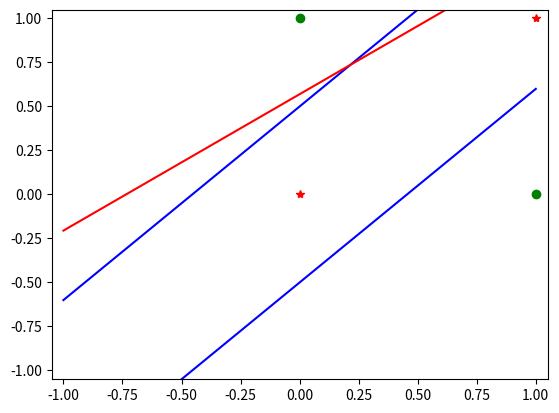

This chart was generated by the following Python code:
import matplotlib.pyplot as plt
import numpy as np
import random
import copy


# Method which uses the random library to return a weight value between -1 and 1.
def initialize_weights():
    # Initialize Weights
    w = []

    for i in range(3):
        w.append(random.random()*2 - 1)
        
    return w

# The visualize guess method simply plots the data points, the target line and the guess line.
def visualize_guess(w,finished):

    #Data to Classify
    if finished:
        color = "r"
    else:
        color = (random.random(), random.random(), random.random())
    plt.axis([-1.05, 1.05, -1.05, 1.05])
    plt.plot(0, 0, 'r*')
    plt.plot(1, 0, 'go')
    plt.plot(0, 1, 'go')
    plt.plot(1, 1, 'r*')

    # Target Decision Line
    # w0 < 0
    # w1 >= -w0
    # w2 >= -w0
    # w1 + w2 < -w0
    # Impossible for one perceptron
    
    px1 = -1
    m = 1.1/1 # -w1/w2
    b = -.5/1 # -w0/w2
    py1 = m*px1 + b
    px2 = 1
    py2 = m*px2 + b

    plt.plot([px1, px2], [py1, py2], 'b')

    px1 = -1
    m = 1.1/1 # -w1/w2
    b = 0.5/1 # -w0/w2
    py1 = m*px1 + b
    px2 = 1
    py2 = m*px2 + b

    plt.plot([px1, px2], [py1, py2], 'b')


    # Guess
    m = -w[1]/w[2]
    b = -w[0]/w[2]
    py1 = m*px1 + b
    px2 = 1
    py2 = m*px2 + b

    plt.plot([px1, px2], [py1, py2], color)
    if finished:
        print("x1,y1: {}  | x2,y2  {}".format([px1, py1], [px2, py2]))
    

# The truth table method requires manual input of the x values. It is simply here to display the truth table to the user.
def truth_table(y):

    #Truth Table

    x0 = np.array([(1, 1, 1, 1)])
    x1 = np.array([(1, 1, 0, 0)])
    x2 = np.array([(1, 0, 1, 0)])
    y = np.array([(y)])
    truth = np.concatenate((x1.T, x2.T, y.T), axis = 1)
    print("Truth Table for XOR:\n {}\n".format(truth))
    return [x0, x1, x2]

def tan_act(w, x):
    #e^x/e^x +1
    # Where x = W.T*x
    g = np.array([])
    #print(np.array([w]))
    wtX = np.inner(np.array(w), x)
    #print("Wtx:\n {}".format(wtX))
    
    for i in range(len(wtX)):
        g = np.append(g, np.tanh(wtX[i]))
        #print("test: {}".format(g))
    return g
   

# The activation method returns the activation array of the input weights.
def activation_function(w, x0, x1, x2):
    # Weight Check to Truth Table

    x = np.concatenate((x0.T, x1.T, x2.T),axis = 1)
    g = tan_act(w, x)
    return [x, g]


# The alter weights method decreases or increases the weights by the learning array dependent on which points were activated or not.
def alter_weights(learning_rate,w,x, index, sign):

    # Multiply the x inputs by the learning rate to generate a learning array.
    learning_array = np.multiply(x,learning_rate)
    
    # If the sign of the incorrect activation element is supposed to be positive: increase, if it is supposed to be negative: decrease.
    if sign >= 0:
        w = np.add(np.array(w),learning_array[index])
    elif sign < 0:
        w = np.subtract(np.array(w),learning_array[index])
    return w
    
# Method which takes the "logic array", an array telling if an element is on or off based on its sign, and compares the current with the guess
# The method returns the index of an incorrect node and the sign it is supposed to be.
def find_mismatch(y, logic_array_target, logic_array_guess,random_guess):
    temporary_array = list(range(len(logic_array_guess)))
    
    for i in range(len(logic_array_guess)):

        if random_guess == True:
            selected_index = random.choice(temporary_array)
        else:
            selected_index = i

        if logic_array_guess[selected_index] != logic_array_target[selected_index]:
            
            return [selected_index, logic_array_target[selected_index]]
        
        if len(temporary_array) > 0:
            temporary_array.remove(selected_index)
        

# Function returning the weights with a smaller error
def error_check(w, g, test_w, test_g, logic_array_guess, logic_array_target, lr):
    logic_array_test = list(map(lambda x: np.sign(x), test_g))
    error_original =[]
    error_test = []
    for i in range(len(logic_array_target)):
        error_original.append(logic_array_guess[i] != logic_array_target[i])
        error_test.append(logic_array_test[i] != logic_array_target[i])
    
    #print(sum(error_test)/len(error_test))
    #print(sum(error_original)/len(error_original))
    if sum(error_test)/len(error_test) < sum(error_original)/len(error_original):
        lr -= 0.01
        if lr<=0:
            lr = 0.1        
        return [test_w, test_g, False, lr]
    else:
        lr += 0.01 
        if lr>1:
            lr = 0.1
        return [w, g, True, lr]
        
        
# This is a reduced version of the pocket algorithm. It continuously cycles the weight values producing increasingly accurate...
# values until it is able to correctly separate the nodes. It does not take into account the amount of error. 
def pocket_algorithm(w, g, logic_array_target, learning_rate, x, x_list, y):
    count = 0
    pocket_w = w
    test_w = w
    test_g = g
    random_guess = False
    count_error = 1
    logic_array_guess = None
    while logic_array_guess != logic_array_target:
        
        count += 1
        logic_array_guess = []
        logic_array_guess = list(map(lambda x: np.sign(x), test_g))
        logic_array_pocket = list(map(lambda x: np.sign(x), g))
        if (logic_array_guess == logic_array_target):
            break
        
        temp = find_mismatch(y, logic_array_target, logic_array_guess, random_guess)
            
        if temp == None:
            continue
                
        truth_table_index = temp[0]
        sign = temp[1]
        test_w = alter_weights(learning_rate, test_w, x, truth_table_index, sign)
        test_g = activation_function(test_w, x_list[0], x_list[1], x_list[2])[1]
        [pocket_w, g, random_guess, learning_rate] = error_check(pocket_w, g, test_w, test_g, logic_array_pocket, logic_array_target, learning_rate)
        
        
        
        if count >= 10000:
            print("Took too long.\n")
            test_g = g
            test_w = pocket_w
            break
    g = test_g
    pocket_w = test_w    
    print("Learning Rate: {}".format(learning_rate))    
    print("Iterations: {}\n".format(count))   
    print(g)
    return pocket_w






# Execution Code Begins Here

## This sets up our variables, prints our initial weights, runs the pocket algorithm, then prints the final weights and displays the chart.
learning_rate = 0.01
logic_array_target = [-1, 1, 1, -1]
output = [0, 1, 1, 0]
w = initialize_weights()
#w = [1, -1, 0]
print("Weights: {}\n".format(w))

x_list = truth_table(output)
[x, g] = activation_function(w, x_list[0], x_list[1], x_list[2])
w = pocket_algorithm(w, g, logic_array_target, learning_rate, x, x_list, output)

print("Finalized Weights: {}\n".format(w))

visualize_guess(w,True)
plt.show()